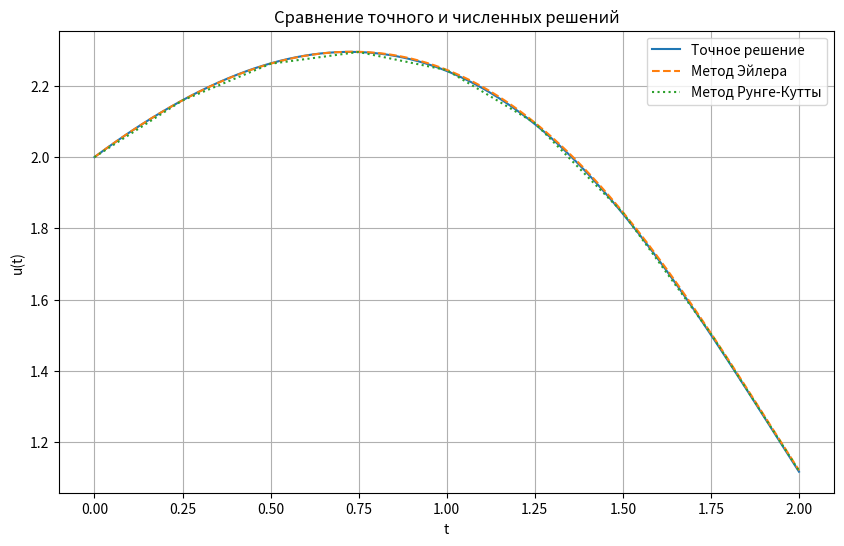

The matplotlib source for this figure:
import matplotlib.pyplot as plt

# Определим функцию f(t, u)
def f(t, u):
    return 0.5 * (t + 1) * (2.718281828459045**(-1)) * u**2 - t * u

# Точное решение (для сравнения)
def exact_solution(t):
    from scipy.integrate import solve_ivp
    sol = solve_ivp(lambda t, u: f(t, u), [0, 2], [2], t_eval=t)
    return sol.y[0]

# Метод Эйлера
def euler_method(a, T, u0, f, epsilon):
    N = 2
    while True:
        tau = (T - a) / N
        t_values = [a + i * tau for i in range(N + 1)]
        u_values = [u0]
        for n in range(N):
            u_next = u_values[-1] + tau * f(t_values[n], u_values[-1])
            u_values.append(u_next)
        t_half_values = [a + i * 2 * tau for i in range(N // 2 + 1)]
        u_half_values = [u0]
        for n in range(N // 2):
            u_next = u_half_values[-1] + 2 * tau * f(t_half_values[n], u_half_values[-1])
            u_half_values.append(u_next)
        delta = max(abs(u_values[2 * n] - u_half_values[n]) for n in range(N // 2 + 1)) / 3
        if delta < epsilon:
            return t_values, u_values, N
        N *= 2

# Метод Рунге-Кутты 4-го порядка
def runge_kutta_method(a, T, u0, f, epsilon):
    N = 2
    while True:
        tau = (T - a) / N
        t_values = [a + i * tau for i in range(N + 1)]
        u_values = [u0]
        for n in range(N):
            t = t_values[n]
            u = u_values[-1]
            k1 = tau * f(t, u)
            k2 = tau * f(t + 0.5 * tau, u + 0.5 * k1)
            k3 = tau * f(t + 0.5 * tau, u + 0.5 * k2)
            k4 = tau * f(t + tau, u + k3)
            u_next = u + (1/6) * (k1 + 2 * k2 + 2 * k3 + k4)
            u_values.append(u_next)
        t_half_values = [a + i * 2 * tau for i in range(N // 2 + 1)]
        u_half_values = [u0]
        for n in range(N // 2):
            t = t_half_values[n]
            u = u_half_values[-1]
            k1 = 2 * tau * f(t, u)
            k2 = 2 * tau * f(t + 0.5 * 2 * tau, u + 0.5 * k1)
            k3 = 2 * tau * f(t + 0.5 * 2 * tau, u + 0.5 * k2)
            k4 = 2 * tau * f(t + 2 * tau, u + k3)
            u_next = u + (1/6) * (k1 + 2 * k2 + 2 * k3 + k4)
            u_half_values.append(u_next)
        delta = max(abs(u_values[2 * n] - u_half_values[n]) for n in range(N // 2 + 1)) / 15
        if delta < epsilon:
            return t_values, u_values, N
        N *= 2

# Параметры задачи
a, T, u0, epsilon = 0, 2, 2, 1e-3

# Решение методом Эйлера
t_values_euler, u_values_euler, N_euler = euler_method(a, T, u0, f, epsilon)
print(f"Метод Эйлера: N = {N_euler}")

# Решение методом Рунге-Кутты 4-го порядка
t_values_rk, u_values_rk, N_rk = runge_kutta_method(a, T, u0, f, epsilon)
print(f"Метод Рунге-Кутты: N = {N_rk}")

# Точное решение для сравнения
t_exact = t_values_euler  # Используем сетку из метода Эйлера
u_exact = exact_solution(t_exact)

# Построение графиков
plt.figure(figsize=(10, 6))
plt.plot(t_exact, u_exact, label="Точное решение")
plt.plot(t_values_euler, u_values_euler, label="Метод Эйлера", linestyle="--")
plt.plot(t_values_rk, u_values_rk, label="Метод Рунге-Кутты", linestyle=":")
plt.xlabel("t")
plt.ylabel("u(t)")
plt.title("Сравнение точного и численных решений")
plt.legend()
plt.grid()
plt.show()

# Оценка ошибок
error_euler = max(abs(u - u_exact[i]) for i, u in enumerate(u_values_euler))
error_rk = max(abs(u - u_exact[i]) for i, u in enumerate(u_values_rk))
print(f"Максимальное расхождение у Эйлера: {error_euler}")
print(f"Максимальное расхождение у Рунге-Кутты: {error_rk}")
